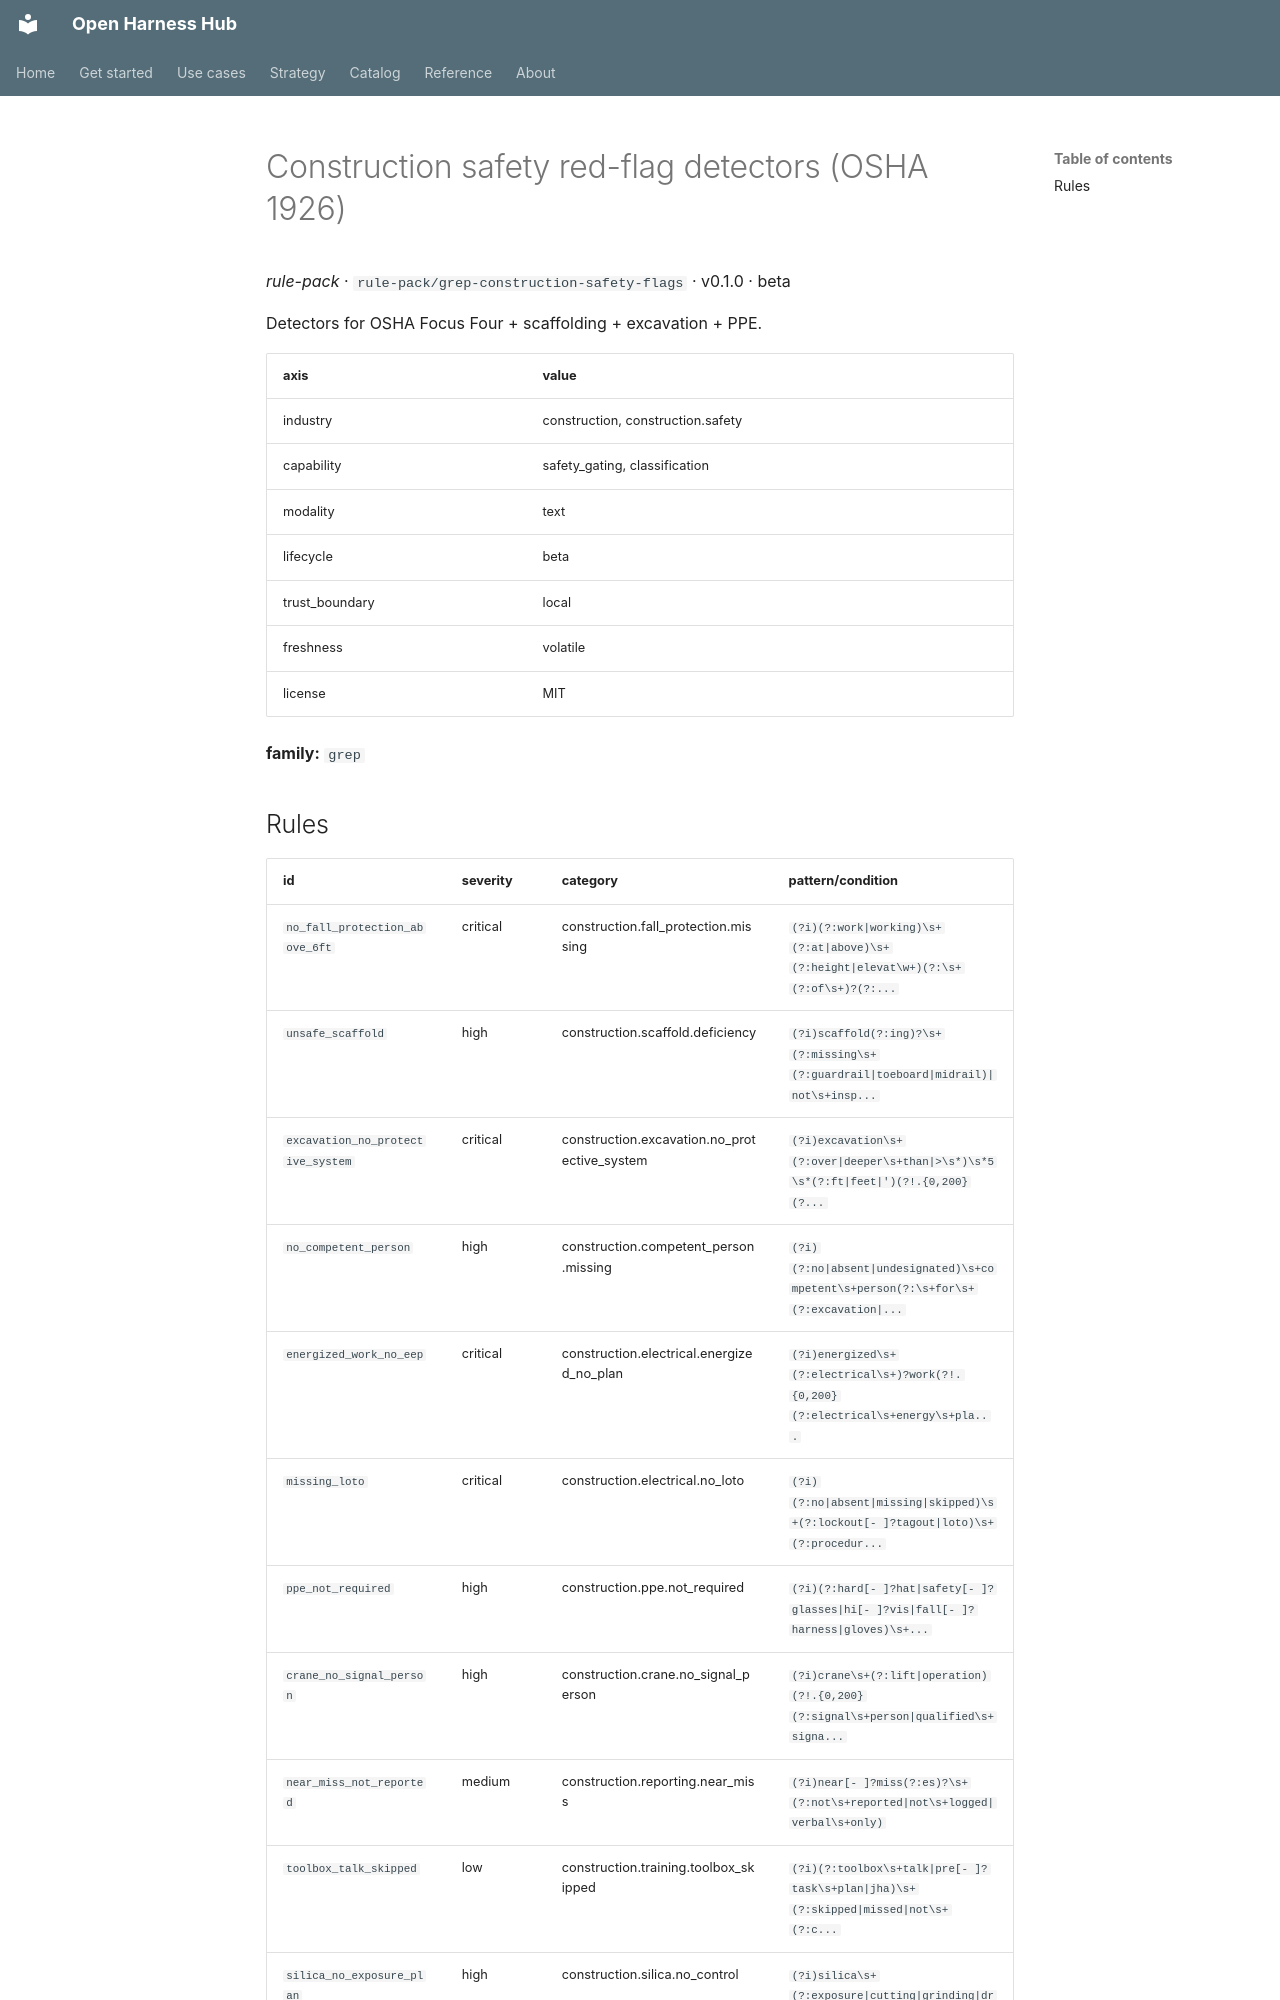

repository: Amarel-Taylor-Scott/open-harness-hub · page: catalog/rule-pack_grep-construction-safety-flags/index.html · generator: mkdocs

# Construction safety red-flag detectors (OSHA 1926)

*rule-pack* · `rule-pack/grep-construction-safety-flags` · v0.1.0 · beta

Detectors for OSHA Focus Four + scaffolding + excavation + PPE.

| axis | value |
|---|---|
| industry | construction, construction.safety |
| capability | safety_gating, classification |
| modality | text |
| lifecycle | beta |
| trust_boundary | local |
| freshness | volatile |
| license | MIT |



**family:** `grep`
